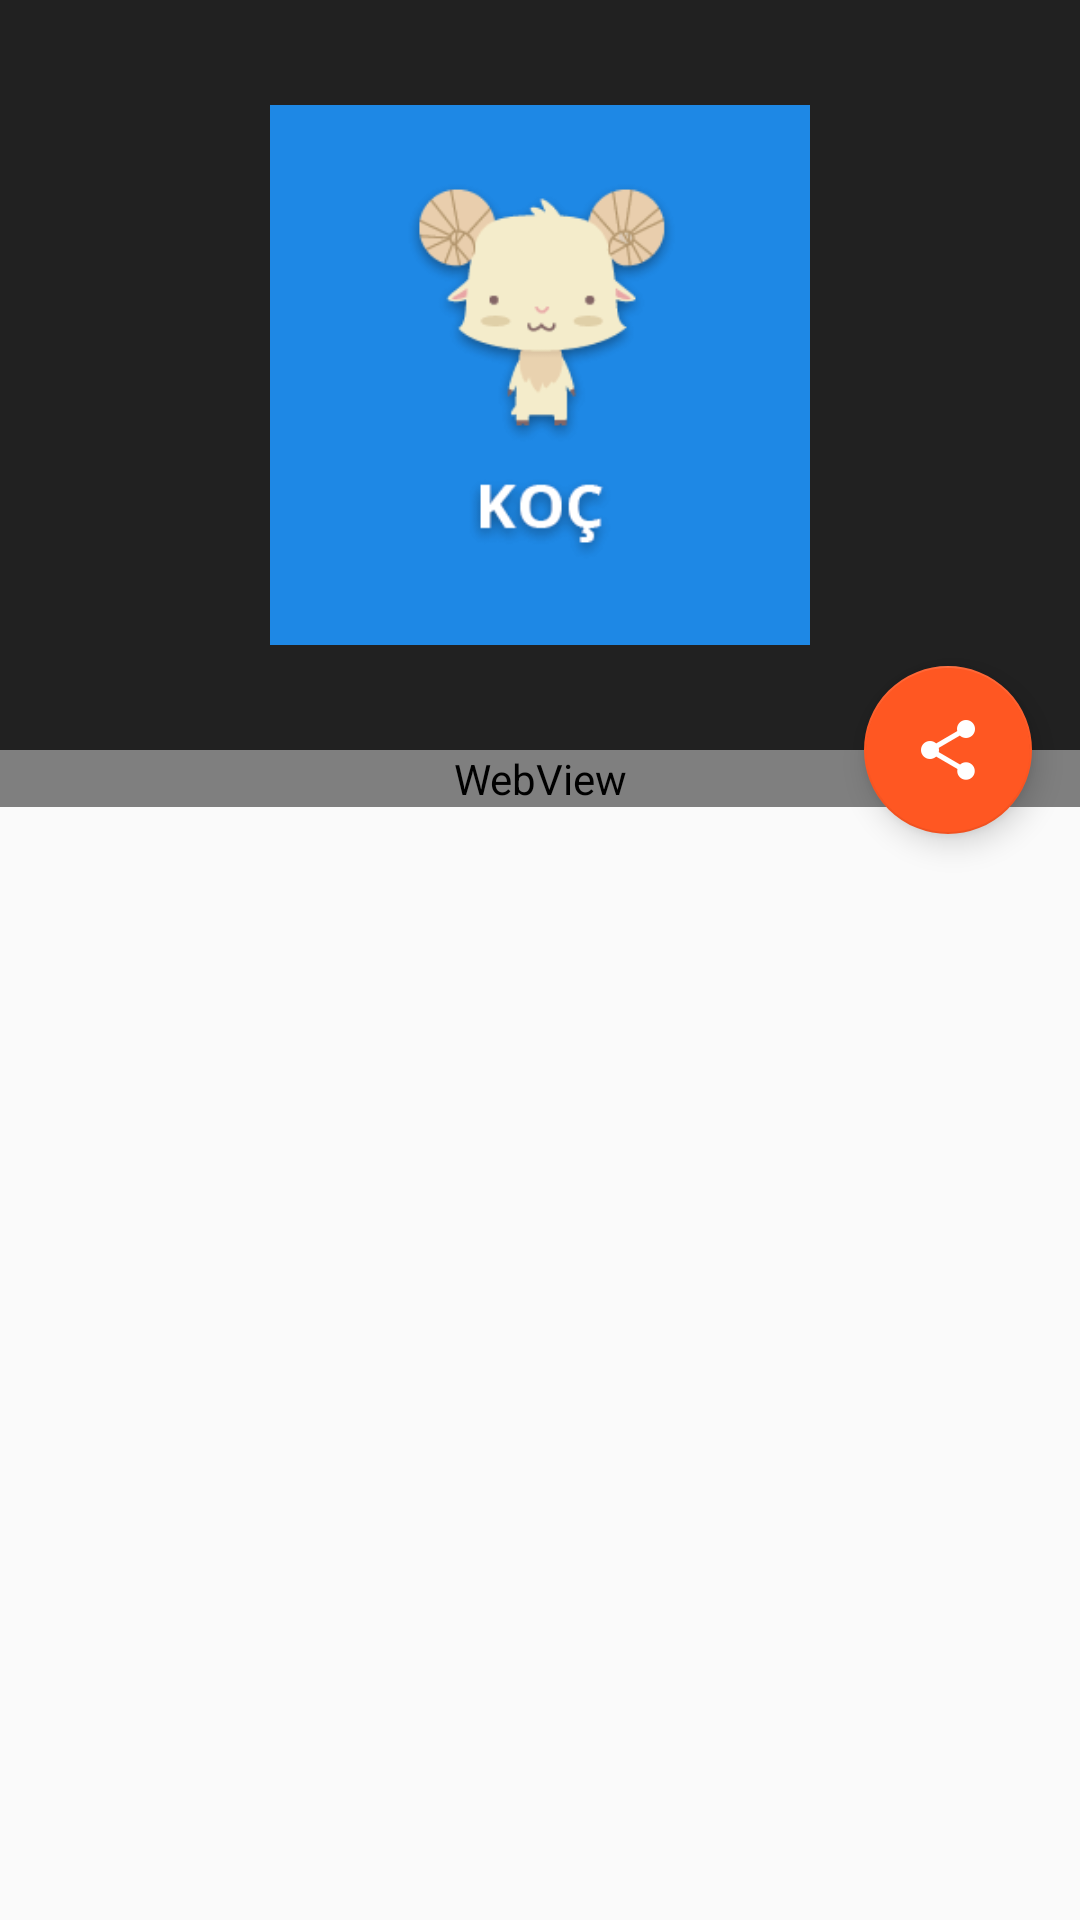

Produce the Android XML layout that renders to this screen, including the resource entries it uses.
<!-- AndroidManifest.xml: application theme AppTheme -->
<!-- res/layout/activity_yukselen.xml -->
<?xml version="1.0" encoding="utf-8"?>
<android.support.design.widget.CoordinatorLayout xmlns:android="http://schemas.android.com/apk/res/android"
    xmlns:app="http://schemas.android.com/apk/res-auto"
    android:layout_width="match_parent"
    android:layout_height="match_parent"
    android:background="#fafafa"
    android:fitsSystemWindows="true">

    <android.support.design.widget.AppBarLayout
        android:id="@+id/Appbar"
        android:layout_width="match_parent"
        android:layout_height="250dp"
        android:fitsSystemWindows="true"
        android:theme="@style/ThemeOverlay.AppCompat.Dark.ActionBar">

        <android.support.design.widget.CollapsingToolbarLayout
            android:id="@+id/collapsing_header"
            android:layout_width="match_parent"
            android:layout_height="match_parent"
            android:fitsSystemWindows="true"
            app:contentScrim="?attr/colorPrimary"
            app:expandedTitleMarginEnd="64dp"
            app:expandedTitleMarginStart="48dp"
            app:layout_scrollFlags="scroll|exitUntilCollapsed">

            <ImageView
                android:id="@+id/burc_header"
                android:layout_width="180dp"
                android:layout_height="180dp"
                android:layout_gravity="center"
                android:fitsSystemWindows="true"
                android:scaleType="fitCenter"
                android:src="@drawable/burc_koc"
                app:layout_collapseMode="parallax" />

            <android.support.v7.widget.Toolbar
                android:id="@+id/toolbar"
                android:layout_width="match_parent"
                android:layout_height="?attr/actionBarSize"
                app:layout_collapseMode="pin"
                app:popupTheme="@style/ThemeOverlay.AppCompat.Light" />
        </android.support.design.widget.CollapsingToolbarLayout>
    </android.support.design.widget.AppBarLayout>

    <android.support.v4.widget.NestedScrollView
        android:layout_width="match_parent"
        android:layout_height="match_parent"
        android:layout_above="@+id/adFacebook"
        android:background="#fafafa"
        app:layout_behavior="@string/appbar_scrolling_view_behavior">

        <WebView
            android:id="@+id/webViewGeneral"
            android:layout_width="match_parent"
            android:layout_height="wrap_content" />
    </android.support.v4.widget.NestedScrollView>

    <android.support.design.widget.FloatingActionButton
        android:id="@+id/fab"
        android:layout_width="wrap_content"
        android:layout_height="wrap_content"
        android:layout_margin="@dimen/activity_horizontal_margin"
        android:src="@drawable/ic_share"
        app:backgroundTint="@color/colorYukselenPrimary"
        app:layout_anchor="@id/Appbar"
        app:layout_anchorGravity="bottom|right|end" />
</android.support.design.widget.CoordinatorLayout>
<!-- resources referenced by this layout -->
<resources>
  <color name="colorYukselenPrimary">#FF5722</color>
  <dimen name="activity_horizontal_margin">16dp</dimen>
  <!-- drawable burc_koc: png bitmap (drawable-hdpi, 13763 bytes) -->
  <!-- drawable ic_share: png bitmap (drawable-xxhdpi, 499 bytes) -->
  <style name="AppTheme" parent="Theme.AppCompat.Light.DarkActionBar">
          <item name="windowActionBar">false</item>
          <item name="windowNoTitle">true</item>
      </style>
</resources>
